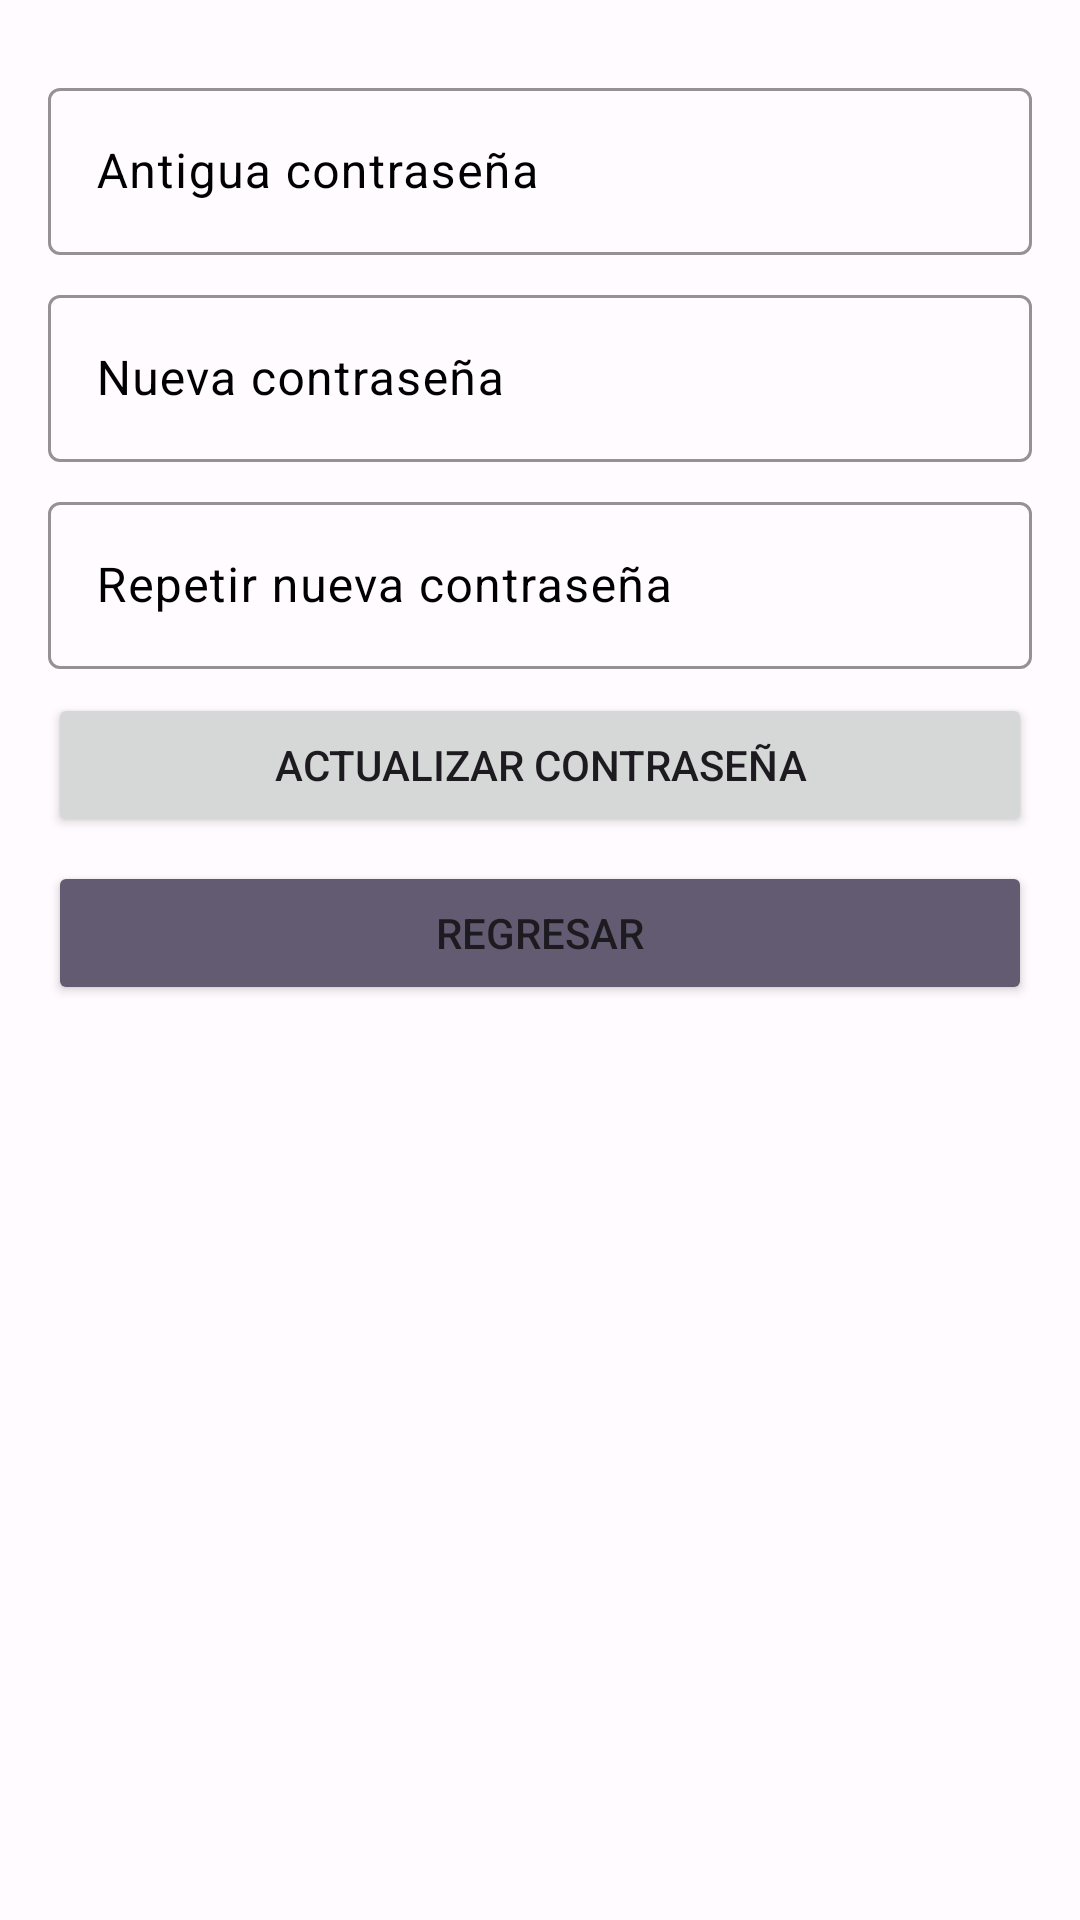

Produce the Android XML layout that renders to this screen, including the resource entries it uses.
<!-- AndroidManifest.xml: application theme Theme.VacunatorioApp4 -->
<!-- res/layout/fragment_cambiar_password.xml -->
<?xml version="1.0" encoding="utf-8"?>
<androidx.constraintlayout.widget.ConstraintLayout
    xmlns:android="http://schemas.android.com/apk/res/android"
    xmlns:app="http://schemas.android.com/apk/res-auto"
    android:id="@+id/idCambiarPassword"
    android:layout_width="match_parent"
    android:layout_height="match_parent"
    android:padding="16dp">

    
    <com.google.android.material.textfield.TextInputLayout
        android:id="@+id/tilViejaPassword"
        style="@style/Widget.VacunatorioApp4.TextInputLayout"
        android:layout_width="match_parent"
        android:layout_height="wrap_content"
        android:layout_marginTop="8dp"
        android:textColorHint="@color/black"
        app:layout_constraintStart_toStartOf="parent"
        app:layout_constraintEnd_toEndOf="parent"
        app:layout_constraintTop_toTopOf="parent">

        <com.google.android.material.textfield.TextInputEditText
            android:id="@+id/etViejaPassword"
            android:layout_width="match_parent"
            android:layout_height="wrap_content"
            android:inputType="textPassword"
            android:textColor="@color/black"
            android:textColorHint="@color/black"
            android:hint="Antigua contraseña" />
    </com.google.android.material.textfield.TextInputLayout>

    
    <com.google.android.material.textfield.TextInputLayout
        android:id="@+id/tilNuevaPassword"
        style="@style/Widget.VacunatorioApp4.TextInputLayout"
        android:layout_width="match_parent"
        android:layout_height="wrap_content"
        android:layout_marginTop="8dp"
        android:textColorHint="@color/black"
        app:layout_constraintStart_toStartOf="parent"
        app:layout_constraintEnd_toEndOf="parent"
        app:layout_constraintTop_toBottomOf="@id/tilViejaPassword">

        <com.google.android.material.textfield.TextInputEditText
            android:id="@+id/etNuevaPassword"
            android:layout_width="match_parent"
            android:layout_height="wrap_content"
            android:inputType="textPassword"
            android:textColor="@color/black"
            android:textColorHint="@color/black"
            android:hint="Nueva contraseña" />
    </com.google.android.material.textfield.TextInputLayout>

    
    <com.google.android.material.textfield.TextInputLayout
        android:id="@+id/tilRepetirNuevaPassword"
        style="@style/Widget.VacunatorioApp4.TextInputLayout"
        android:layout_width="match_parent"
        android:layout_height="wrap_content"
        android:layout_marginTop="8dp"
        android:textColorHint="@color/black"
        app:layout_constraintStart_toStartOf="parent"
        app:layout_constraintEnd_toEndOf="parent"
        app:layout_constraintTop_toBottomOf="@id/tilNuevaPassword">

        <com.google.android.material.textfield.TextInputEditText
            android:id="@+id/etRepetirNuevaPassword"
            android:layout_width="match_parent"
            android:layout_height="wrap_content"
            android:inputType="textPassword"
            android:textColor="@color/black"
            android:textColorHint="@color/black"
            android:hint="Repetir nueva contraseña" />
    </com.google.android.material.textfield.TextInputLayout>

    
    <Button
        android:id="@+id/btnGuardarPassword"
        android:layout_width="match_parent"
        android:layout_height="wrap_content"
        android:layout_marginTop="8dp"
        android:text="Actualizar contraseña"
        app:layout_constraintEnd_toEndOf="parent"
        app:layout_constraintStart_toStartOf="parent"
        app:layout_constraintTop_toBottomOf="@id/tilRepetirNuevaPassword" />

    
    <Button
        android:id="@+id/btnRegresar"
        android:layout_width="match_parent"
        android:layout_height="wrap_content"
        android:layout_marginTop="8dp"
        android:backgroundTint="@color/colorSecondary"
        android:text="Regresar"
        app:layout_constraintEnd_toEndOf="parent"
        app:layout_constraintStart_toStartOf="parent"
        app:layout_constraintTop_toBottomOf="@id/btnGuardarPassword" />

</androidx.constraintlayout.widget.ConstraintLayout>
<!-- resources referenced by this layout -->
<resources>
  <color name="black">#000000</color>
  <color name="colorSecondary">#625B71</color>
  <style name="Widget.VacunatorioApp4.TextInputLayout" parent="Widget.Material3.TextInputLayout.OutlinedBox">
          <item name="boxStrokeColor">@color/colorPrimary</item>
          <item name="boxBackgroundColor">@color/colorSurface</item>
          <item name="hintTextColor">@color/colorSecondaryText</item>
      </style>
  <style name="Theme.VacunatorioApp4" parent="Theme.Material3.DayNight.NoActionBar">
          
          <item name="colorPrimary">@color/colorPrimary</item>
          <item name="colorOnPrimary">@color/colorOnPrimary</item>
          <item name="colorPrimaryContainer">@color/colorPrimaryContainer</item>
          <item name="colorOnPrimaryContainer">@color/colorOnPrimaryContainer</item>
  
          <item name="colorSecondary">@color/colorSecondary</item>
          <item name="colorOnSecondary">@color/colorOnSecondary</item>
          <item name="colorSecondaryContainer">@color/colorSecondaryContainer</item>
          <item name="colorOnSecondaryContainer">@color/colorOnSecondaryContainer</item>
  
          
          <item name="android:colorBackground">@color/colorBackground</item>
          <item name="colorOnBackground">@color/colorOnBackground</item>
          <item name="colorSurface">@color/colorSurface</item>
          <item name="colorOnSurface">@color/colorOnSurface</item>
  
          
          <item name="colorError">@color/colorError</item>
          <item name="colorOnError">@color/colorOnError</item>
      </style>
  <color name="colorPrimary">#6750A4</color>
  <color name="colorSurface">#FFFBFE</color>
  <color name="colorSecondaryText">#FF888888</color>
  <color name="colorOnPrimary">#FFFFFF</color>
  <color name="colorPrimaryContainer">#EADDFF</color>
  <color name="colorOnPrimaryContainer">#21005D</color>
  <color name="colorOnSecondary">#FFFFFF</color>
  <color name="colorSecondaryContainer">#E8DEF8</color>
  <color name="colorOnSecondaryContainer">#1D192B</color>
  <color name="colorBackground">#FFFBFE</color>
  <color name="colorOnBackground">#1C1B1F</color>
  <color name="colorOnSurface">#1C1B1F</color>
  <color name="colorError">#B3261E</color>
  <color name="colorOnError">#FFFFFF</color>
</resources>
